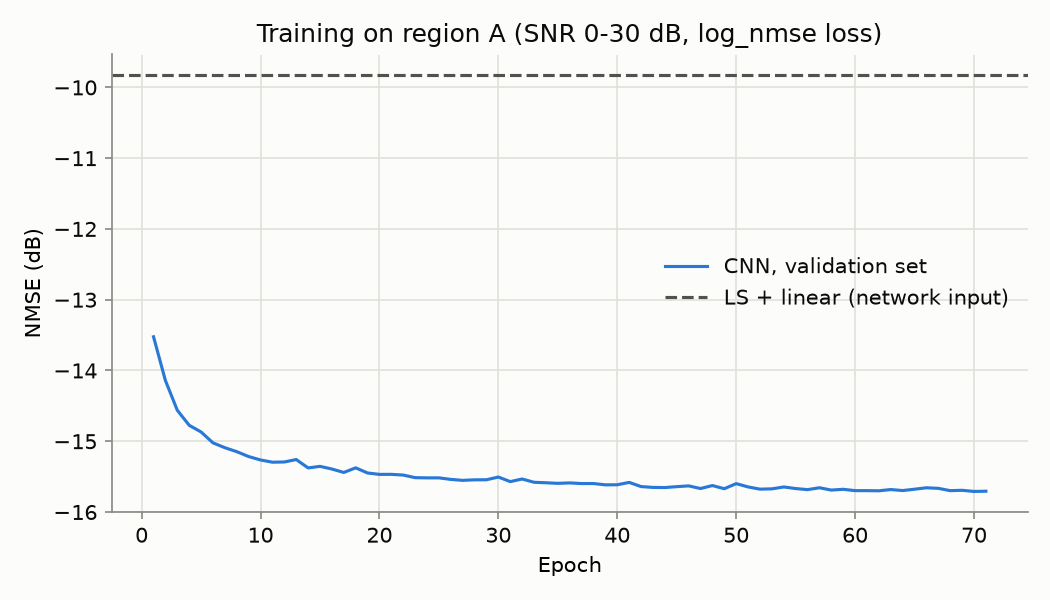

Data behind this chart, as committed beside it:
epoch, train_loss, val_loss, val_nmse_db, seconds
1, -15.84, -16.88, -13.52, 21.55
2, -17.36, -17.52, -14.14, 21.48
3, -17.85, -17.91, -14.56, 22.46
4, -18.09, -18.04, -14.77, 21.73
5, -18.25, -18.17, -14.87, 21.74
6, -18.34, -18.26, -15.02, 20.08
7, -18.43, -18.36, -15.09, 21.97
8, -18.51, -18.35, -15.15, 22.21
9, -18.55, -18.41, -15.22, 22.79
10, -18.61, -18.51, -15.26, 22.74
11, -18.63, -18.53, -15.3, 22.14
12, -18.66, -18.51, -15.29, 23.28
13, -18.69, -18.41, -15.26, 22.09
14, -18.71, -18.6, -15.38, 22.32
15, -18.72, -18.58, -15.35, 22.22
16, -18.76, -18.6, -15.39, 22.2
17, -18.77, -18.67, -15.44, 22.38
18, -18.78, -18.61, -15.38, 22
19, -18.78, -18.68, -15.45, 22.48
20, -18.81, -18.7, -15.47, 22.54
21, -18.81, -18.66, -15.47, 22.5
22, -18.85, -18.68, -15.48, 22.7
23, -18.84, -18.74, -15.51, 22.02
24, -18.87, -18.76, -15.52, 22.34
25, -18.87, -18.77, -15.52, 22.23
26, -18.89, -18.76, -15.54, 22.33
27, -18.9, -18.78, -15.55, 22.81
28, -18.89, -18.77, -15.54, 21.79
29, -18.9, -18.79, -15.54, 22.05
30, -18.92, -18.69, -15.51, 22.3
31, -18.92, -18.79, -15.57, 22.48
32, -18.94, -18.78, -15.53, 22.26
33, -18.93, -18.82, -15.58, 22.22
34, -18.95, -18.79, -15.59, 21.99
35, -18.94, -18.81, -15.59, 23.34
36, -18.95, -18.83, -15.59, 23.07
37, -18.94, -18.81, -15.6, 22.88
38, -18.96, -18.83, -15.6, 22.76
39, -18.97, -18.8, -15.62, 22.95
40, -18.97, -18.85, -15.61, 22.32
41, -18.98, -18.84, -15.58, 22.66
42, -18.97, -18.88, -15.64, 22.33
43, -19, -18.86, -15.65, 21.73
44, -18.99, -18.88, -15.65, 21.98
45, -19, -18.86, -15.64, 23.14
46, -18.99, -18.85, -15.63, 22.49
47, -18.99, -18.9, -15.67, 23.26
48, -19.01, -18.85, -15.63, 22.75
49, -19.02, -18.9, -15.67, 22.02
50, -19.02, -18.79, -15.6, 21.92
51, -19.01, -18.83, -15.65, 22.53
52, -19.02, -18.9, -15.68, 22.75
53, -19.02, -18.9, -15.67, 23.26
54, -19.03, -18.85, -15.65, 22.24
55, -19.02, -18.89, -15.67, 22.29
56, -19.04, -18.91, -15.68, 22.05
57, -19.03, -18.85, -15.66, 22.18
58, -19.03, -18.92, -15.69, 22.01
59, -19.04, -18.92, -15.68, 22.99
60, -19.03, -18.92, -15.7, 23.15
... 11 more rows
